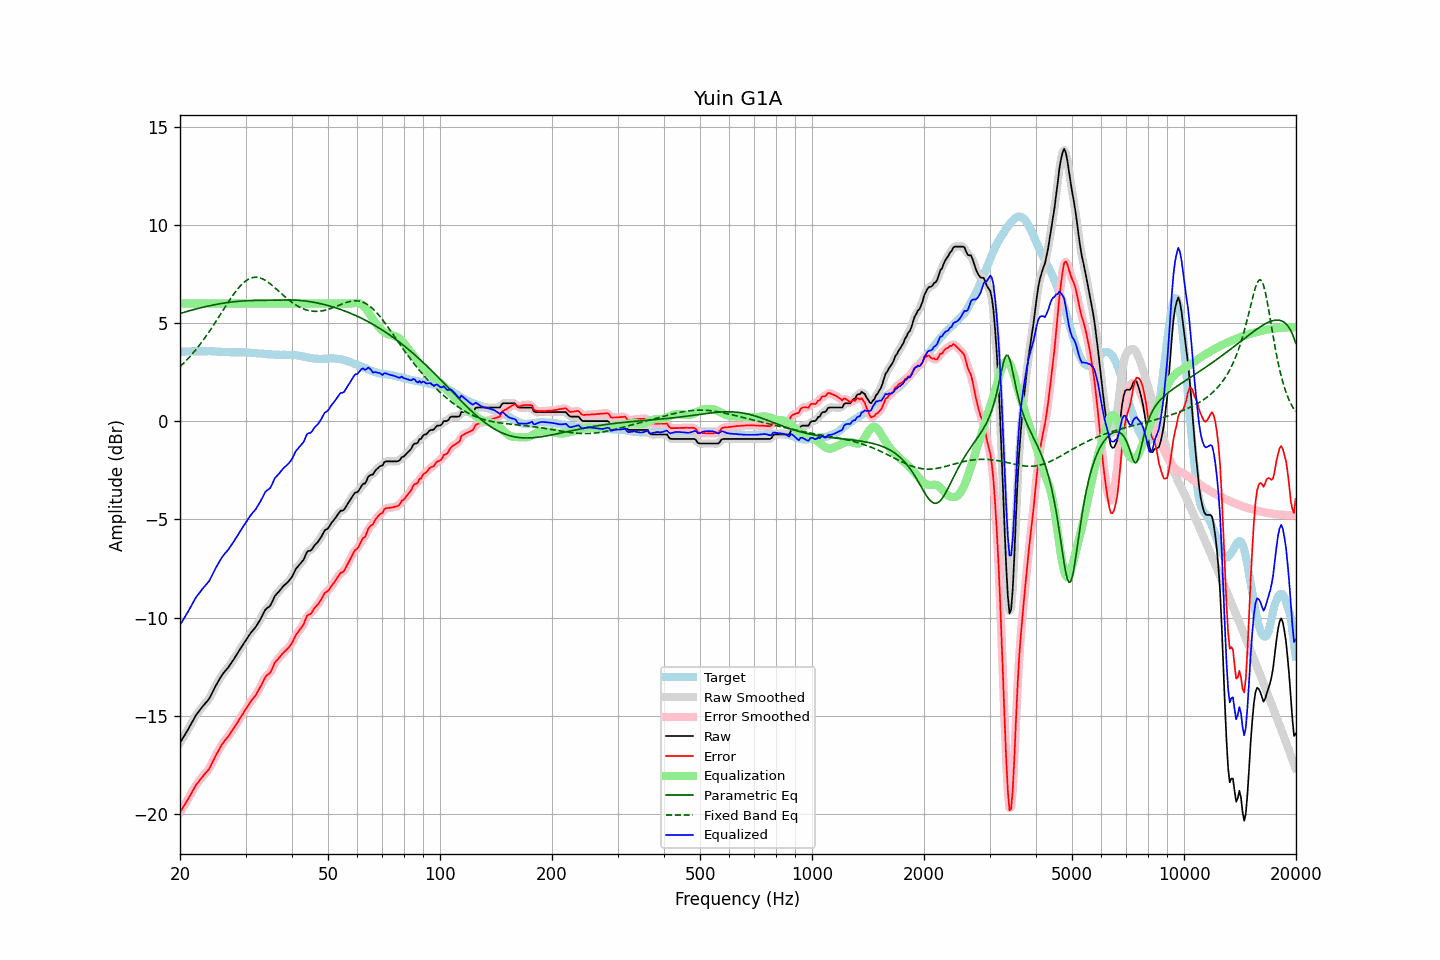

Source data for this figure (header and first rows):
frequency, raw, error, smoothed, error_smoothed, equalization, parametric_eq, fixed_band_eq, equalized_raw, equalized_smoothed, target
20.00, -16.38, -19.92, -16.38, -19.92, 6.00, 5.49, 2.78, -10.38, -10.38, 3.54
20.20, -16.24, -19.78, -16.25, -19.79, 6.00, 5.51, 2.86, -10.24, -10.25, 3.54
20.40, -16.11, -19.65, -16.11, -19.65, 6.00, 5.54, 2.94, -10.11, -10.11, 3.54
20.61, -15.97, -19.52, -15.97, -19.52, 6.00, 5.56, 3.02, -9.97, -9.97, 3.55
20.81, -15.83, -19.38, -15.84, -19.38, 6.00, 5.59, 3.10, -9.83, -9.84, 3.55
21.02, -15.70, -19.25, -15.69, -19.25, 6.00, 5.61, 3.19, -9.70, -9.69, 3.55
21.23, -15.55, -19.10, -15.55, -19.10, 6.00, 5.63, 3.28, -9.55, -9.55, 3.55
21.44, -15.40, -18.96, -15.40, -18.96, 6.00, 5.66, 3.37, -9.40, -9.40, 3.56
21.66, -15.25, -18.81, -15.25, -18.80, 6.00, 5.68, 3.46, -9.25, -9.25, 3.56
21.87, -15.10, -18.66, -15.10, -18.66, 6.00, 5.70, 3.56, -9.10, -9.10, 3.56
22.09, -14.96, -18.52, -14.97, -18.53, 6.00, 5.72, 3.66, -8.96, -8.97, 3.56
22.31, -14.86, -18.43, -14.85, -18.42, 6.00, 5.74, 3.76, -8.86, -8.85, 3.57
22.54, -14.75, -18.31, -14.75, -18.31, 6.00, 5.76, 3.87, -8.75, -8.75, 3.56
22.76, -14.64, -18.21, -14.64, -18.21, 6.00, 5.78, 3.97, -8.64, -8.64, 3.57
22.99, -14.53, -18.10, -14.54, -18.10, 6.00, 5.80, 4.08, -8.53, -8.54, 3.57
23.22, -14.44, -18.01, -14.44, -18.00, 6.00, 5.82, 4.19, -8.44, -8.44, 3.57
23.45, -14.34, -17.91, -14.35, -17.92, 6.00, 5.84, 4.31, -8.34, -8.35, 3.57
23.69, -14.25, -17.82, -14.25, -17.82, 6.00, 5.86, 4.42, -8.25, -8.25, 3.57
23.92, -14.15, -17.73, -14.14, -17.71, 6.00, 5.88, 4.54, -8.15, -8.14, 3.58
24.16, -14.01, -17.58, -14.01, -17.57, 6.00, 5.90, 4.66, -8.01, -8.01, 3.57
24.40, -13.84, -17.40, -13.85, -17.41, 6.00, 5.91, 4.79, -7.84, -7.85, 3.56
24.65, -13.68, -17.25, -13.68, -17.24, 6.00, 5.93, 4.91, -7.68, -7.68, 3.56
24.89, -13.51, -17.06, -13.51, -17.07, 6.00, 5.95, 5.04, -7.51, -7.51, 3.55
25.14, -13.36, -16.91, -13.36, -16.91, 6.00, 5.96, 5.17, -7.36, -7.36, 3.55
25.39, -13.22, -16.76, -13.22, -16.76, 6.00, 5.98, 5.29, -7.22, -7.22, 3.54
25.65, -13.08, -16.62, -13.08, -16.62, 6.00, 5.99, 5.42, -7.08, -7.08, 3.54
25.91, -12.94, -16.48, -12.95, -16.48, 6.00, 6.00, 5.55, -6.94, -6.95, 3.53
26.16, -12.83, -16.36, -12.83, -16.36, 6.00, 6.02, 5.68, -6.83, -6.83, 3.53
26.43, -12.73, -16.25, -12.73, -16.25, 6.00, 6.03, 5.81, -6.73, -6.73, 3.52
26.69, -12.63, -16.15, -12.64, -16.16, 6.00, 6.04, 5.94, -6.63, -6.64, 3.52
26.96, -12.54, -16.06, -12.53, -16.05, 6.00, 6.05, 6.07, -6.54, -6.53, 3.52
27.23, -12.42, -15.94, -12.42, -15.94, 6.00, 6.06, 6.19, -6.42, -6.42, 3.52
27.50, -12.30, -15.81, -12.31, -15.82, 6.00, 6.07, 6.31, -6.30, -6.31, 3.51
27.77, -12.18, -15.69, -12.18, -15.69, 6.00, 6.08, 6.43, -6.18, -6.18, 3.51
28.05, -12.06, -15.58, -12.05, -15.57, 6.00, 6.09, 6.54, -6.06, -6.05, 3.52
28.33, -11.92, -15.44, -11.93, -15.44, 6.00, 6.10, 6.65, -5.92, -5.93, 3.52
28.62, -11.79, -15.31, -11.79, -15.31, 6.00, 6.11, 6.75, -5.79, -5.79, 3.51
28.90, -11.66, -15.17, -11.66, -15.17, 6.00, 6.11, 6.85, -5.66, -5.66, 3.51
29.19, -11.53, -15.04, -11.53, -15.04, 6.00, 6.12, 6.94, -5.53, -5.53, 3.51
29.48, -11.40, -14.91, -11.40, -14.91, 6.00, 6.13, 7.02, -5.40, -5.40, 3.51
29.78, -11.27, -14.78, -11.27, -14.78, 6.00, 6.13, 7.09, -5.27, -5.27, 3.51
30.08, -11.15, -14.65, -11.15, -14.65, 6.00, 6.14, 7.15, -5.15, -5.15, 3.50
30.38, -11.02, -14.52, -11.02, -14.52, 6.00, 6.14, 7.21, -5.02, -5.02, 3.50
30.68, -10.90, -14.40, -10.90, -14.40, 6.00, 6.14, 7.25, -4.90, -4.90, 3.50
30.99, -10.78, -14.27, -10.79, -14.28, 6.00, 6.15, 7.29, -4.78, -4.79, 3.49
31.30, -10.68, -14.17, -10.69, -14.17, 6.00, 6.15, 7.31, -4.68, -4.69, 3.49
31.61, -10.59, -14.07, -10.59, -14.07, 6.00, 6.15, 7.33, -4.59, -4.59, 3.47
31.93, -10.49, -13.97, -10.48, -13.95, 6.00, 6.15, 7.33, -4.49, -4.48, 3.47
32.24, -10.36, -13.82, -10.36, -13.82, 6.00, 6.16, 7.33, -4.36, -4.36, 3.46
32.57, -10.22, -13.67, -10.23, -13.68, 6.00, 6.16, 7.32, -4.22, -4.23, 3.45
32.89, -10.09, -13.54, -10.08, -13.53, 6.00, 6.16, 7.29, -4.09, -4.08, 3.45
33.22, -9.93, -13.38, -9.92, -13.37, 6.00, 6.16, 7.26, -3.93, -3.92, 3.45
33.55, -9.77, -13.21, -9.77, -13.20, 6.00, 6.16, 7.22, -3.77, -3.77, 3.44
33.89, -9.61, -13.04, -9.63, -13.06, 6.00, 6.16, 7.18, -3.61, -3.63, 3.42
34.23, -9.52, -12.94, -9.54, -12.96, 6.00, 6.16, 7.13, -3.52, -3.54, 3.42
34.57, -9.47, -12.88, -9.47, -12.88, 6.00, 6.16, 7.07, -3.47, -3.47, 3.41
34.92, -9.41, -12.82, -9.38, -12.79, 6.00, 6.16, 7.01, -3.41, -3.38, 3.41
35.27, -9.26, -12.67, -9.25, -12.66, 6.00, 6.17, 6.94, -3.26, -3.25, 3.41
35.62, -9.08, -12.49, -9.09, -12.49, 6.00, 6.17, 6.87, -3.08, -3.09, 3.40
35.97, -8.90, -12.29, -8.93, -12.33, 6.00, 6.17, 6.80, -2.90, -2.93, 3.39
... 635 more rows
